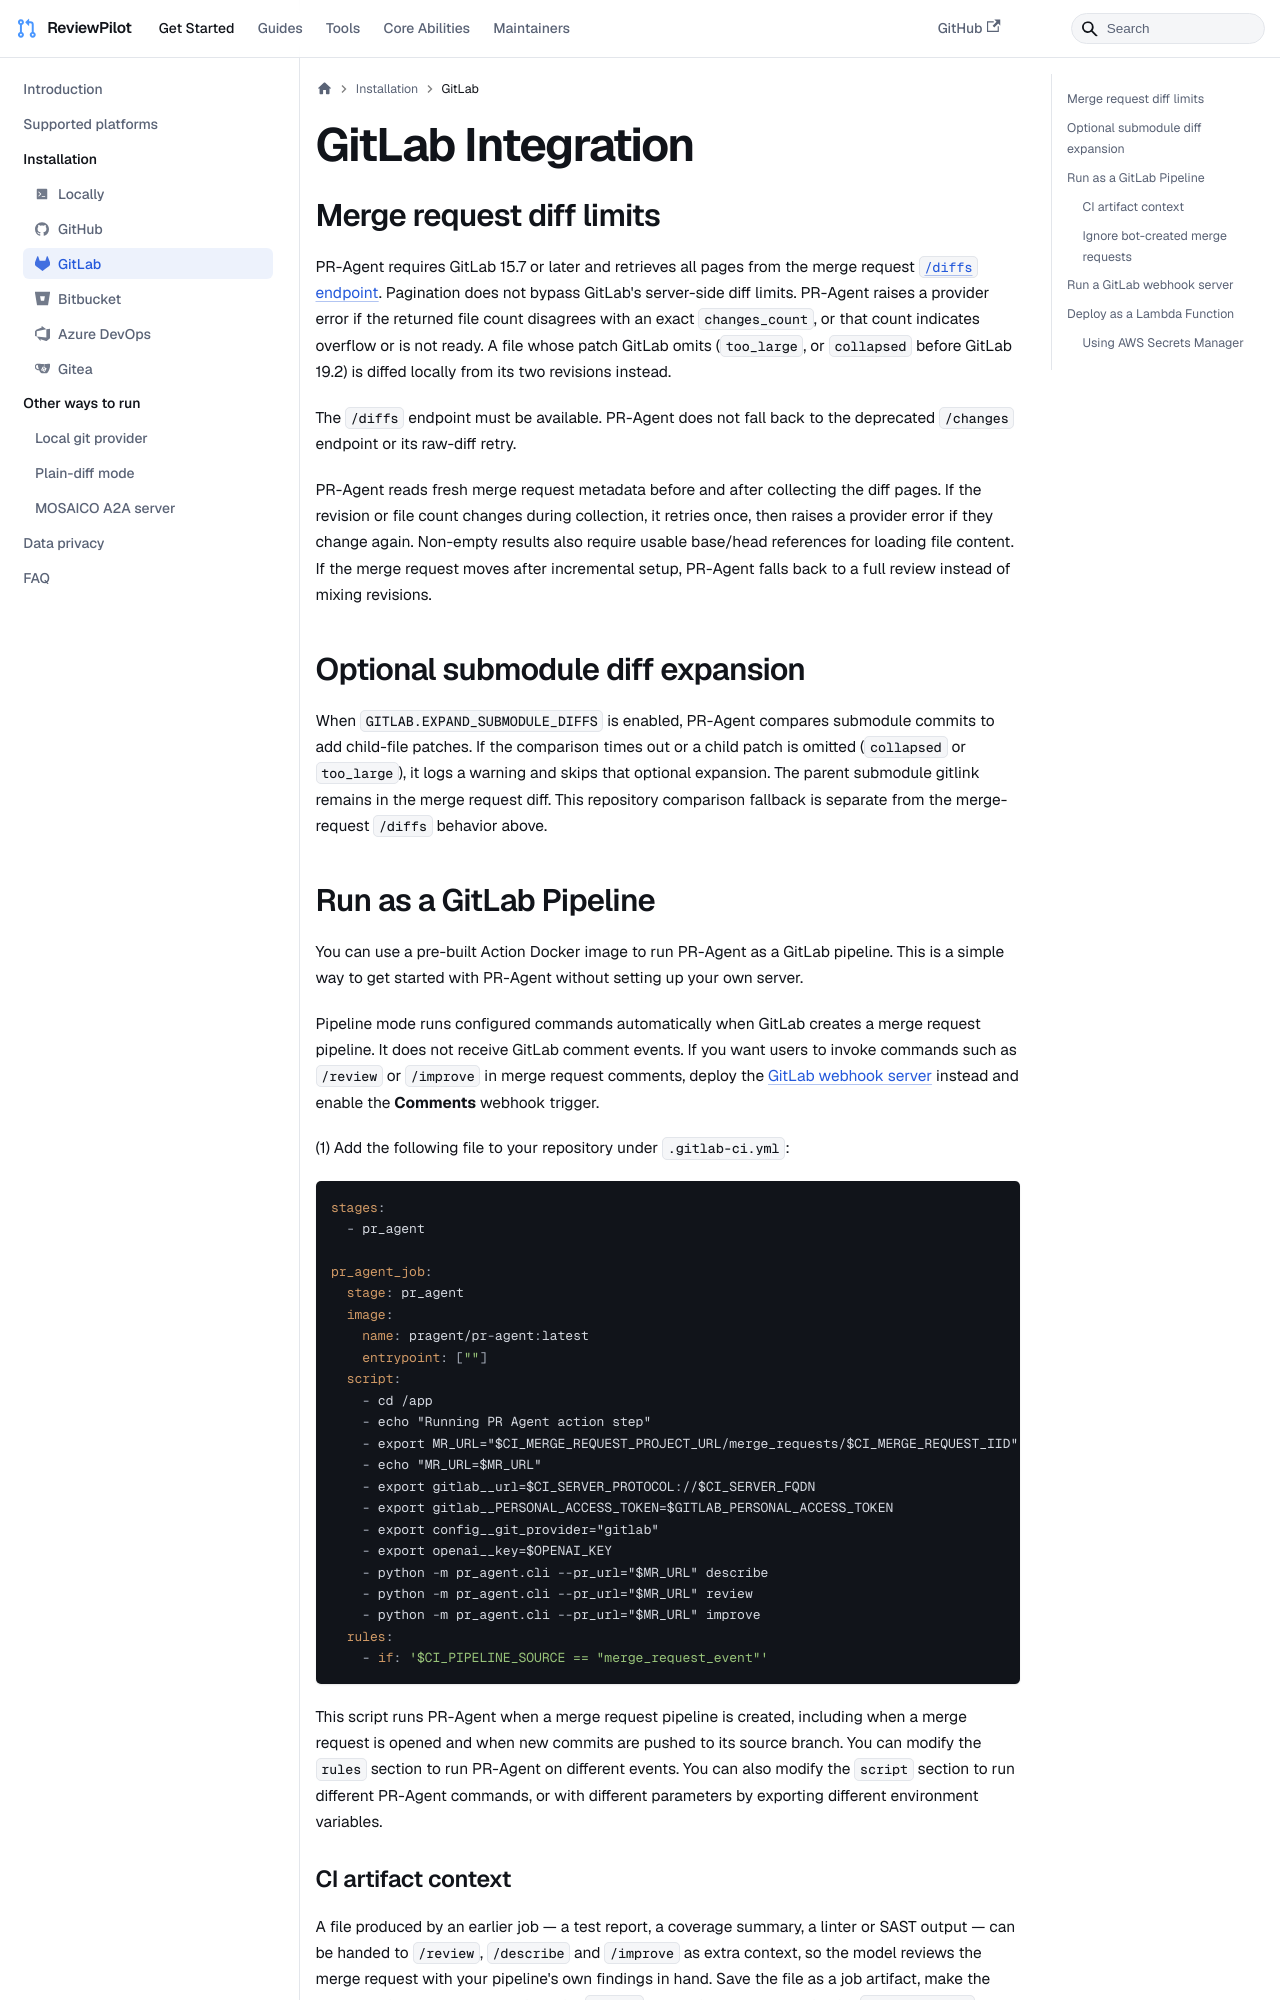

repository: sansuiyi/ReviewPilot · page: installation/gitlab/index.html · generator: docusaurus

---
title: "GitLab Integration"
sidebar_position: 5
---

## Merge request diff limits

PR-Agent requires GitLab 15.7 or later and retrieves all pages from the merge request
[`/diffs` endpoint](https://docs.gitlab.com/api/merge_requests/#list-merge-request-diffs).
Pagination does not bypass GitLab's server-side diff limits. PR-Agent raises a provider
error if the returned file count disagrees with an exact `changes_count`, or that count
indicates overflow or is not ready. A file whose patch GitLab omits (`too_large`, or
`collapsed` before GitLab 19.2) is diffed locally from its two revisions instead.

The `/diffs` endpoint must be available. PR-Agent does not fall back to the deprecated
`/changes` endpoint or its raw-diff retry.

PR-Agent reads fresh merge request metadata before and after collecting the diff pages.
If the revision or file count changes during collection, it retries once, then raises a
provider error if they change again. Non-empty results also require usable base/head
references for loading file content. If the merge request moves after incremental
setup, PR-Agent falls back to a full review instead of mixing revisions.

## Optional submodule diff expansion

When `GITLAB.EXPAND_SUBMODULE_DIFFS` is enabled, PR-Agent compares submodule commits
to add child-file patches. If the comparison times out or a child patch is omitted
(`collapsed` or `too_large`), it logs a warning and skips that optional expansion.
The parent submodule gitlink remains in the merge request diff. This repository
comparison fallback is separate from the merge-request `/diffs` behavior above.

## Run as a GitLab Pipeline

You can use a pre-built Action Docker image to run PR-Agent as a GitLab pipeline. This is a simple way to get started with PR-Agent without setting up your own server.

Pipeline mode runs configured commands automatically when GitLab creates a merge request pipeline. It does not receive GitLab comment events. If you want users to invoke commands such as `/review` or `/improve` in merge request comments, deploy the [GitLab webhook server](#run-a-gitlab-webhook-server) instead and enable the **Comments** webhook trigger.

(1) Add the following file to your repository under `.gitlab-ci.yml`:

```yaml
stages:
  - pr_agent

pr_agent_job:
  stage: pr_agent
  image:
    name: pragent/pr-agent:latest
    entrypoint: [""]
  script:
    - cd /app
    - echo "Running PR Agent action step"
    - export MR_URL="$CI_MERGE_REQUEST_PROJECT_URL/merge_requests/$CI_MERGE_REQUEST_IID"
    - echo "MR_URL=$MR_URL"
    - export gitlab__url=$CI_SERVER_PROTOCOL://$CI_SERVER_FQDN
    - export gitlab__PERSONAL_ACCESS_TOKEN=$GITLAB_PERSONAL_ACCESS_TOKEN
    - export config__git_provider="gitlab"
    - export openai__key=$OPENAI_KEY
    - python -m pr_agent.cli --pr_url="$MR_URL" describe
    - python -m pr_agent.cli --pr_url="$MR_URL" review
    - python -m pr_agent.cli --pr_url="$MR_URL" improve
  rules:
    - if: '$CI_PIPELINE_SOURCE == "merge_request_event"'
```

This script runs PR-Agent when a merge request pipeline is created, including when a merge request is opened and when new commits are pushed to its source branch. You can modify the `rules` section to run PR-Agent on different events.
You can also modify the `script` section to run different PR-Agent commands, or with different parameters by exporting different environment variables.
